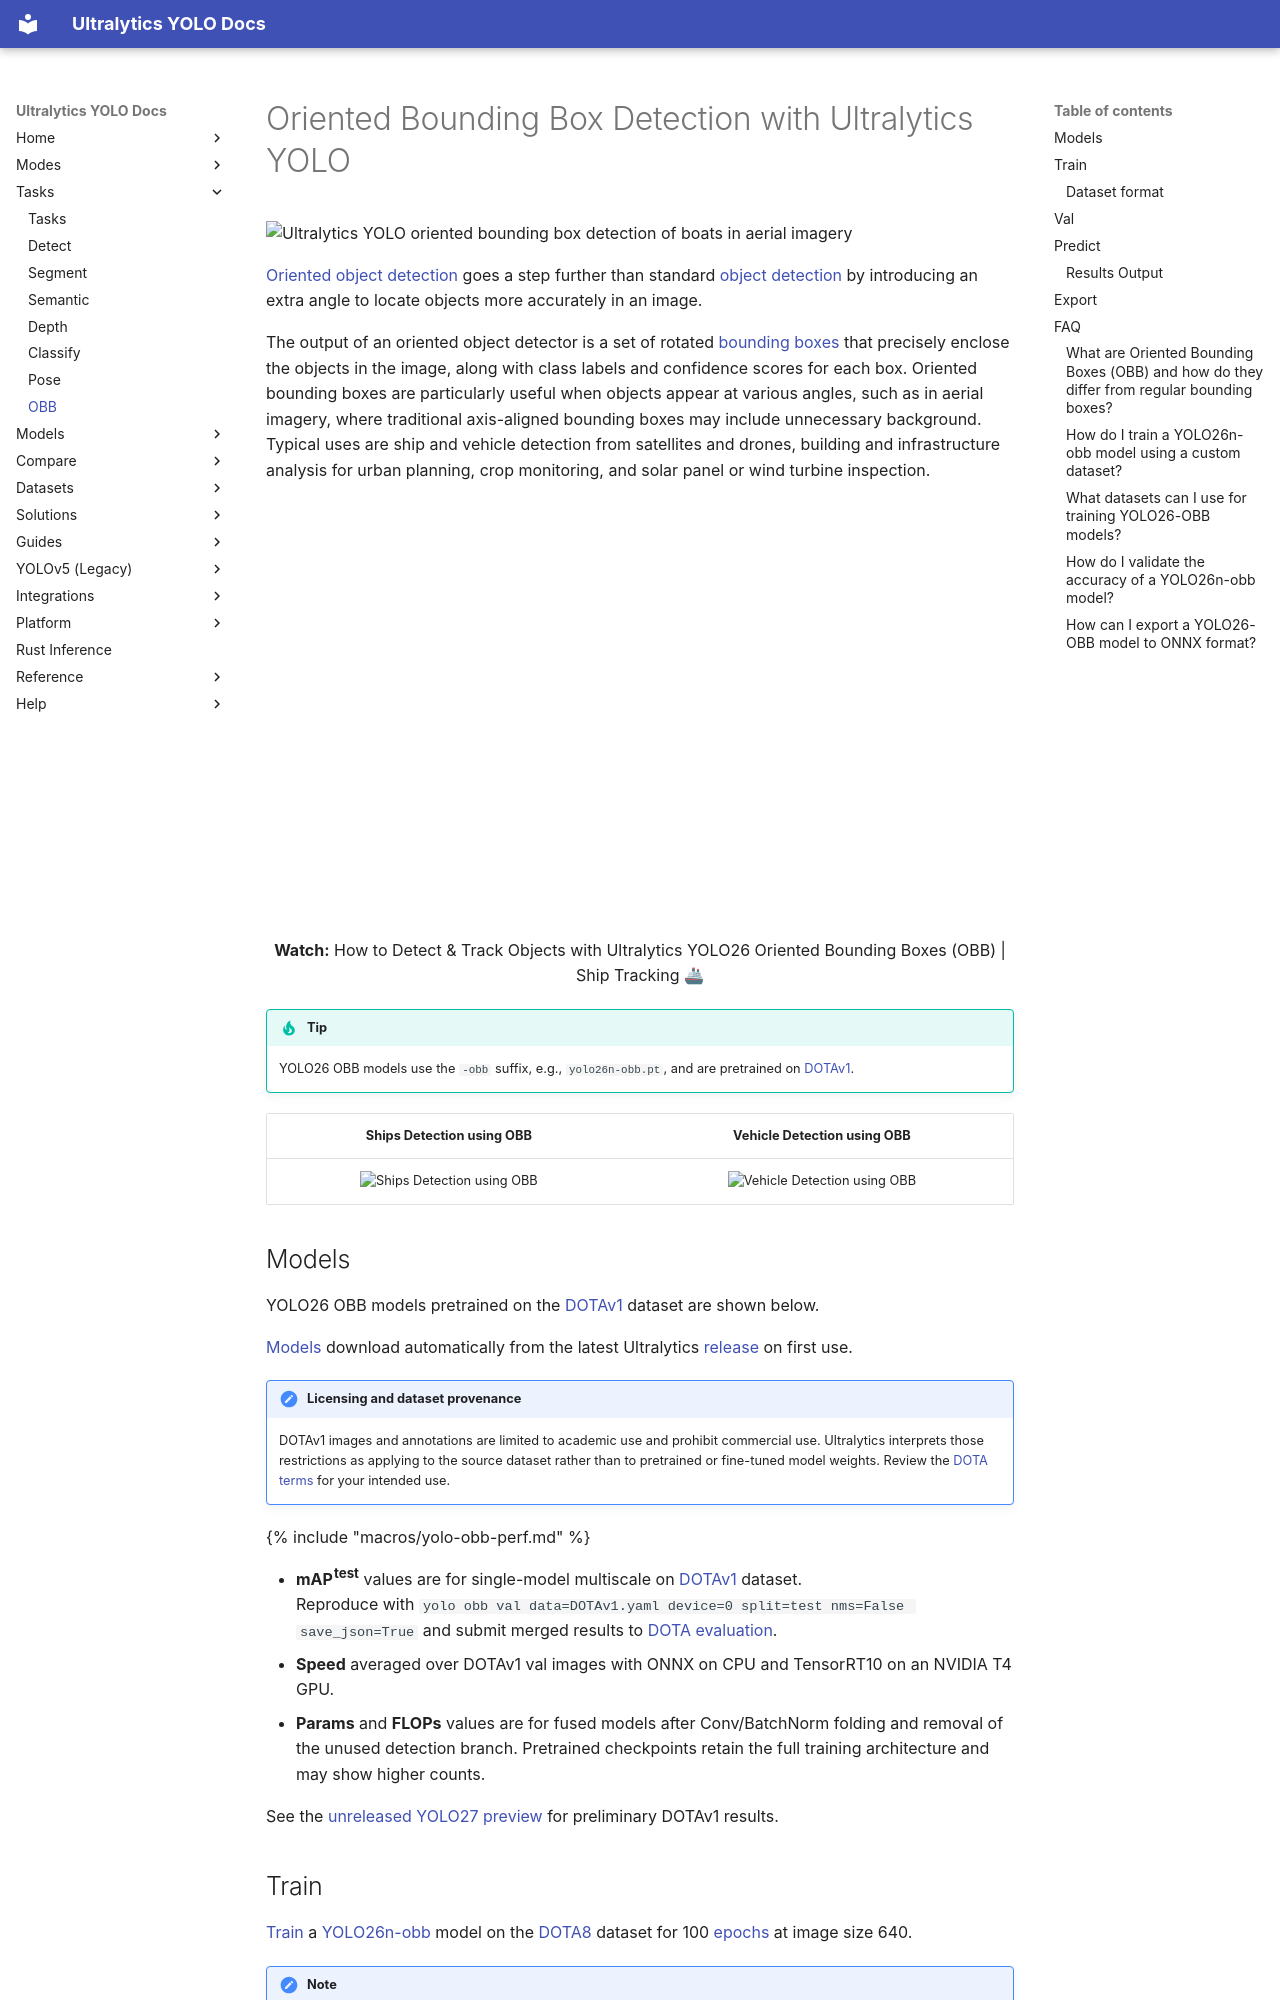

repository: ultralytics/ultralytics · page: tasks/obb/index.html · generator: mkdocs

---
title: Oriented Bounding Box (OBB) Detection
comments: true
description: Oriented bounding box (OBB) detection with Ultralytics YOLO26. Explore DOTAv1-pretrained models, then train, validate, predict, and export OBB models.
keywords: Oriented Bounding Boxes, OBB, Object Detection, YOLO26, Ultralytics, DOTAv1, Model Training, Model Export, AI, Machine Learning
model_name: yolo26n-obb
---

# Oriented Bounding Box Detection with Ultralytics YOLO {#oriented-bounding-boxes-object-detection}

<img width="1024" src="https://cdn.ul.run/i/5358256c7e6abec4c69ca11be99143ba.avif" alt="Ultralytics YOLO oriented bounding box detection of boats in aerial imagery">

[Oriented object detection](https://www.ultralytics.com/blog/what-is-oriented-bounding-box-obb-detection-a-quick-guide) goes a step further than standard [object detection](https://www.ultralytics.com/glossary/object-detection) by introducing an extra angle to locate objects more accurately in an image.

The output of an oriented object detector is a set of rotated [bounding boxes](https://www.ultralytics.com/glossary/bounding-box) that precisely enclose the objects in the image, along with class labels and confidence scores for each box. Oriented bounding boxes are particularly useful when objects appear at various angles, such as in aerial imagery, where traditional axis-aligned bounding boxes may include unnecessary background. Typical uses are ship and vehicle detection from satellites and drones, building and infrastructure analysis for urban planning, crop monitoring, and solar panel or wind turbine inspection.

<p align="center">
  <br>
  <iframe loading="lazy" width="720" height="405" src="https://www.youtube.com/embed/128JhhR2DlM"
    title="YouTube video player" frameborder="0"
    allow="accelerometer; autoplay; clipboard-write; encrypted-media; gyroscope; picture-in-picture; web-share"
    allowfullscreen>
  </iframe>
  <br>
  <strong>Watch:</strong> How to Detect & Track Objects with Ultralytics YOLO26 Oriented Bounding Boxes (OBB) | Ship Tracking 🚢
</p>

!!! tip

    YOLO26 OBB models use the `-obb` suffix, e.g., `yolo26n-obb.pt`, and are pretrained on [DOTAv1](https://github.com/ultralytics/ultralytics/blob/main/ultralytics/cfg/datasets/DOTAv1.yaml).

|                                Ships Detection using OBB                                 |                                Vehicle Detection using OBB                                 |
| :--------------------------------------------------------------------------------------: | :----------------------------------------------------------------------------------------: |
| ![Ships Detection using OBB](https://cdn.ul.run/i/c6591549a27062e19a12e83e6c139728.avif) | ![Vehicle Detection using OBB](https://cdn.ul.run/i/bdc446c744810812060cea58a16d9065.avif) |
